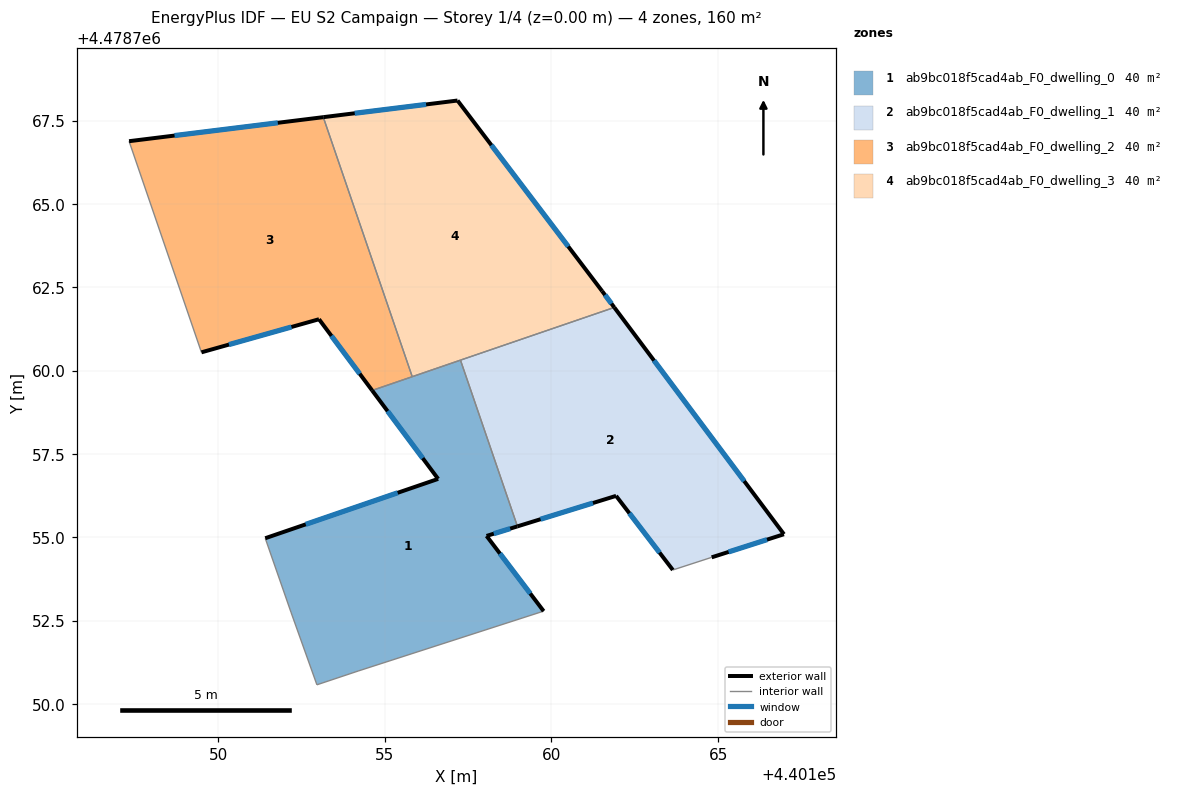
=== STOREY PLAN SPEC (per zone: floor XY polygon, exterior-wall plan segments, windows/doors) ===
zone 1: ab9bc018f5cad4ab_F0_dwelling_0  (40.1 m²)
  floor: (440159.77, 4478752.79) (440158.05, 4478755.04) (440158.98, 4478755.33) (440157.27, 4478760.32) (440154.62, 4478759.41) (440156.60, 4478756.76) (440151.41, 4478754.98) (440152.19, 4478752.76) (440152.97, 4478750.58) (440154.20, 4478750.99)
  exterior wall: (440151.41, 4478754.98) – (440156.60, 4478756.76)  [5.5 m]
    window: (440152.63, 4478755.39) – (440155.39, 4478756.34)  [4.7 m²]
  exterior wall: (440156.60, 4478756.76) – (440154.62, 4478759.41)  [3.3 m]
    window: (440156.14, 4478757.38) – (440155.09, 4478758.79)  [2.8 m²]
  exterior wall: (440158.98, 4478755.33) – (440158.05, 4478755.04)  [1.0 m]
    window: (440158.76, 4478755.26) – (440158.27, 4478755.11)  [0.8 m²]
  exterior wall: (440158.05, 4478755.04) – (440159.77, 4478752.79)  [2.8 m]
    window: (440158.46, 4478754.52) – (440159.37, 4478753.32)  [2.4 m²]
  interior walls: 7
zone 2: ab9bc018f5cad4ab_F0_dwelling_1  (40.1 m²)
  floor: (440166.98, 4478755.10) (440161.89, 4478761.90) (440157.27, 4478760.32) (440158.98, 4478755.33) (440161.94, 4478756.25) (440163.64, 4478754.02) (440164.81, 4478754.40)
  exterior wall: (440161.94, 4478756.25) – (440158.98, 4478755.33)  [3.1 m]
    window: (440161.25, 4478756.03) – (440159.67, 4478755.55)  [2.6 m²]
  exterior wall: (440161.89, 4478761.90) – (440166.98, 4478755.10)  [8.5 m]
    window: (440163.08, 4478760.31) – (440165.78, 4478756.69)  [7.2 m²]
  exterior wall: (440166.98, 4478755.10) – (440164.81, 4478754.40)  [2.3 m]
    window: (440166.47, 4478754.93) – (440165.32, 4478754.57)  [1.9 m²]
  exterior wall: (440163.64, 4478754.02) – (440161.94, 4478756.25)  [2.8 m]
    window: (440163.24, 4478754.54) – (440162.34, 4478755.73)  [2.4 m²]
  interior walls: 3
zone 3: ab9bc018f5cad4ab_F0_dwelling_2  (40.1 m²)
  floor: (440155.83, 4478759.82) (440153.16, 4478767.61) (440147.33, 4478766.89) (440149.50, 4478760.55) (440153.03, 4478761.55) (440154.62, 4478759.41)
  exterior wall: (440147.33, 4478766.89) – (440153.16, 4478767.61)  [5.9 m]
    window: (440148.69, 4478767.06) – (440151.79, 4478767.44)  [5.0 m²]
  exterior wall: (440154.62, 4478759.41) – (440153.03, 4478761.55)  [2.7 m]
    window: (440154.25, 4478759.91) – (440153.40, 4478761.05)  [2.3 m²]
  exterior wall: (440153.03, 4478761.55) – (440149.50, 4478760.55)  [3.7 m]
    window: (440152.20, 4478761.31) – (440150.33, 4478760.79)  [3.1 m²]
  interior walls: 3
zone 4: ab9bc018f5cad4ab_F0_dwelling_3  (40.1 m²)
  floor: (440161.89, 4478761.90) (440161.52, 4478762.39) (440157.18, 4478768.11) (440153.16, 4478767.61) (440155.83, 4478759.82)
  exterior wall: (440153.16, 4478767.61) – (440157.18, 4478768.11)  [4.1 m]
    window: (440154.10, 4478767.72) – (440156.24, 4478767.99)  [3.4 m²]
  exterior wall: (440157.18, 4478768.11) – (440161.52, 4478762.39)  [7.2 m]
    window: (440158.20, 4478766.77) – (440160.51, 4478763.73)  [6.1 m²]
  exterior wall: (440161.52, 4478762.39) – (440161.89, 4478761.90)  [0.6 m]
    window: (440161.61, 4478762.27) – (440161.80, 4478762.01)  [0.5 m²]
  interior walls: 3

=== DERIVED (storey summary) ===
Building: EU S2 Campaign
Storey: 1 of 4  (floor level z = 0.00 m)
Storey gross floor area: 160.2 m²
Zones on this storey: 4
  - ab9bc018f5cad4ab_F0_dwelling_0: floor 40.1 m²; exterior wall 12.6 m (37.8 m²); 4 window(s) 10.7 m²; WWR 28.3%
  - ab9bc018f5cad4ab_F0_dwelling_1: floor 40.1 m²; exterior wall 16.7 m (50.0 m²); 4 window(s) 14.1 m²; WWR 28.3%
  - ab9bc018f5cad4ab_F0_dwelling_2: floor 40.1 m²; exterior wall 12.2 m (36.6 m²); 3 window(s) 10.3 m²; WWR 28.3%
  - ab9bc018f5cad4ab_F0_dwelling_3: floor 40.1 m²; exterior wall 11.8 m (35.5 m²); 3 window(s) 10.0 m²; WWR 28.3%
Zone adjacency (shared interzone walls):
  - ab9bc018f5cad4ab_F0_dwelling_0 ↔ ab9bc018f5cad4ab_F0_dwelling_1
  - ab9bc018f5cad4ab_F0_dwelling_0 ↔ ab9bc018f5cad4ab_F0_dwelling_2
  - ab9bc018f5cad4ab_F0_dwelling_0 ↔ ab9bc018f5cad4ab_F0_dwelling_3
  - ab9bc018f5cad4ab_F0_dwelling_1 ↔ ab9bc018f5cad4ab_F0_dwelling_3
  - ab9bc018f5cad4ab_F0_dwelling_2 ↔ ab9bc018f5cad4ab_F0_dwelling_3